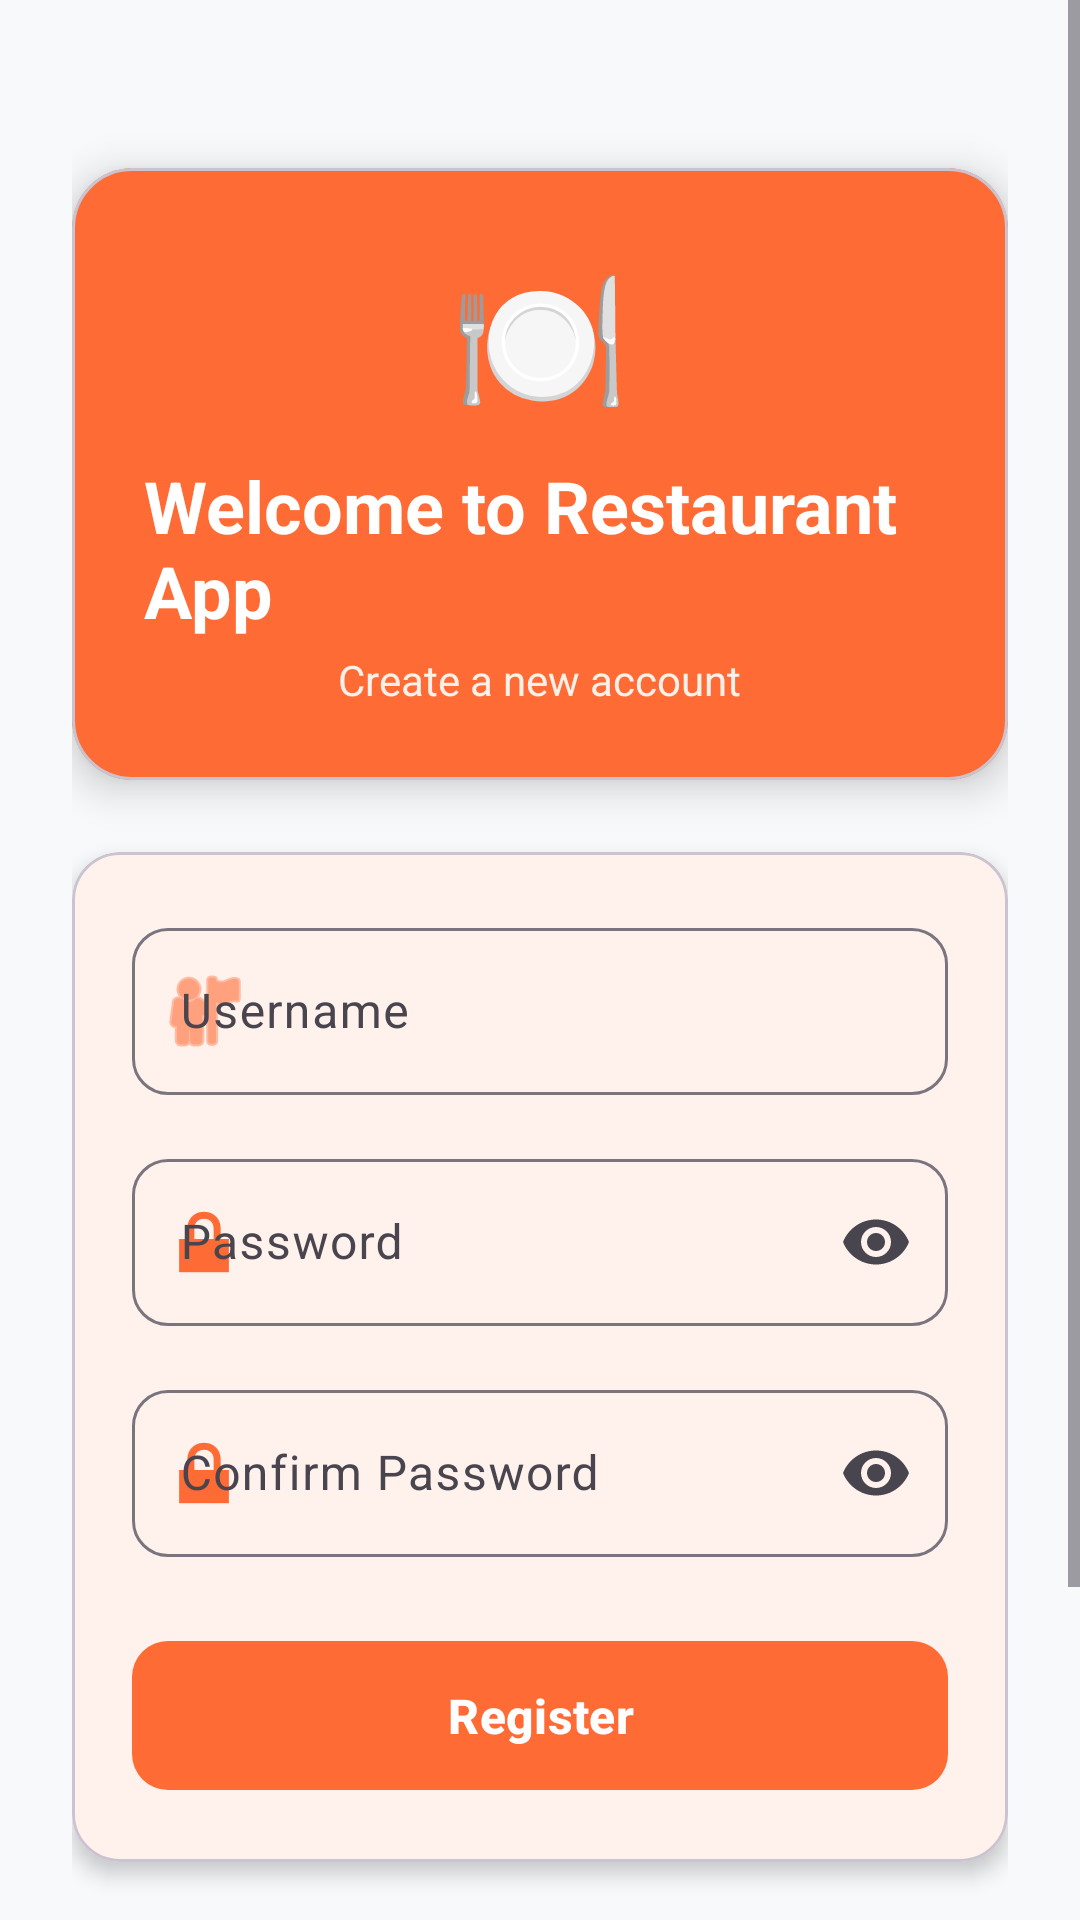

Write the Android layout XML for this screen, with the resource values it uses.
<!-- AndroidManifest.xml: application theme Theme.Restorant -->
<!-- res/layout/main_activity.xml -->
<?xml version="1.0" encoding="utf-8"?>
<ScrollView xmlns:android="http://schemas.android.com/apk/res/android"
    xmlns:app="http://schemas.android.com/apk/res-auto"
    xmlns:tools="http://schemas.android.com/tools"
    android:layout_width="match_parent"
    android:layout_height="match_parent"
    android:fillViewport="true"
    android:background="@color/background"
    tools:context=".activities.MainActivity">

    <androidx.constraintlayout.widget.ConstraintLayout
        android:layout_width="match_parent"
        android:layout_height="wrap_content"
        android:padding="24dp">

        
        <com.google.android.material.card.MaterialCardView
            android:id="@+id/headerCard"
            android:layout_width="0dp"
            android:layout_height="wrap_content"
            android:layout_marginTop="32dp"
            app:cardCornerRadius="20dp"
            app:cardElevation="8dp"
            app:cardBackgroundColor="@color/primary"
            app:layout_constraintEnd_toEndOf="parent"
            app:layout_constraintStart_toStartOf="parent"
            app:layout_constraintTop_toTopOf="parent">

            <LinearLayout
                android:layout_width="match_parent"
                android:layout_height="wrap_content"
                android:orientation="vertical"
                android:padding="24dp"
                android:gravity="center">

                <TextView
                    android:layout_width="wrap_content"
                    android:layout_height="wrap_content"
                    android:text="🍽️"
                    android:textSize="48sp" />

                <TextView
                    android:layout_width="wrap_content"
                    android:layout_height="wrap_content"
                    android:text="@string/welcome_title"
                    android:textColor="@color/on_primary"
                    android:textSize="24sp"
                    android:textStyle="bold"
                    android:layout_marginTop="8dp" />

                <TextView
                    android:layout_width="wrap_content"
                    android:layout_height="wrap_content"
                    android:text="@string/register_subtitle"
                    android:textColor="@color/on_primary"
                    android:textSize="14sp"
                    android:alpha="0.9"
                    android:layout_marginTop="4dp" />
            </LinearLayout>
        </com.google.android.material.card.MaterialCardView>

        
        <com.google.android.material.card.MaterialCardView
            android:id="@+id/formCard"
            android:layout_width="0dp"
            android:layout_height="wrap_content"
            android:layout_marginTop="24dp"
            app:cardCornerRadius="16dp"
            app:cardElevation="4dp"
            app:layout_constraintEnd_toEndOf="parent"
            app:layout_constraintStart_toStartOf="parent"
            app:layout_constraintTop_toBottomOf="@id/headerCard">

            <LinearLayout
                android:layout_width="match_parent"
                android:layout_height="wrap_content"
                android:orientation="vertical"
                android:padding="20dp">

                
                <com.google.android.material.textfield.TextInputLayout
                    android:id="@+id/usernameLayout"
                    style="@style/Widget.Restorant.TextInputLayout"
                    android:layout_width="match_parent"
                    android:layout_height="wrap_content"
                    android:hint="@string/username_hint"
                    app:startIconDrawable="@android:drawable/ic_menu_myplaces"
                    app:startIconTint="@color/primary">

                    <com.google.android.material.textfield.TextInputEditText
                        android:id="@+id/kad"
                        android:layout_width="match_parent"
                        android:layout_height="wrap_content"
                        android:inputType="text"
                        android:maxLines="1" />
                </com.google.android.material.textfield.TextInputLayout>

                
                <com.google.android.material.textfield.TextInputLayout
                    android:id="@+id/passwordLayout"
                    style="@style/Widget.Restorant.TextInputLayout"
                    android:layout_width="match_parent"
                    android:layout_height="wrap_content"
                    android:layout_marginTop="16dp"
                    android:hint="@string/password_hint"
                    app:startIconDrawable="@android:drawable/ic_lock_lock"
                    app:startIconTint="@color/primary"
                    app:endIconMode="password_toggle">

                    <com.google.android.material.textfield.TextInputEditText
                        android:id="@+id/ksifre"
                        android:layout_width="match_parent"
                        android:layout_height="wrap_content"
                        android:inputType="textPassword"
                        android:maxLines="1" />
                </com.google.android.material.textfield.TextInputLayout>

                
                <com.google.android.material.textfield.TextInputLayout
                    android:id="@+id/confirmPasswordLayout"
                    style="@style/Widget.Restorant.TextInputLayout"
                    android:layout_width="match_parent"
                    android:layout_height="wrap_content"
                    android:layout_marginTop="16dp"
                    android:hint="@string/confirm_password_hint"
                    app:startIconDrawable="@android:drawable/ic_lock_lock"
                    app:startIconTint="@color/primary"
                    app:endIconMode="password_toggle">

                    <com.google.android.material.textfield.TextInputEditText
                        android:id="@+id/ksifreyeniden"
                        android:layout_width="match_parent"
                        android:layout_height="wrap_content"
                        android:inputType="textPassword"
                        android:maxLines="1" />
                </com.google.android.material.textfield.TextInputLayout>

                
                <com.google.android.material.button.MaterialButton
                    android:id="@+id/btnuyeol"
                    style="@style/Widget.Restorant.Button"
                    android:layout_width="match_parent"
                    android:layout_height="wrap_content"
                    android:layout_marginTop="24dp"
                    android:text="@string/register_button"
                    android:textStyle="bold" />
            </LinearLayout>
        </com.google.android.material.card.MaterialCardView>

        
        <com.google.android.material.button.MaterialButton
            android:id="@+id/btngiris"
            style="@style/Widget.Restorant.Button.Outlined"
            android:layout_width="0dp"
            android:layout_height="wrap_content"
            android:layout_marginTop="16dp"
            android:text="@string/login_button"
            app:layout_constraintEnd_toEndOf="parent"
            app:layout_constraintStart_toStartOf="parent"
            app:layout_constraintTop_toBottomOf="@id/formCard" />

        
        <com.google.android.material.button.MaterialButton
            android:id="@+id/atla"
            style="@style/Widget.Material3.Button.TextButton"
            android:layout_width="0dp"
            android:layout_height="wrap_content"
            android:layout_marginTop="8dp"
            android:text="@string/skip_button"
            android:textColor="@color/text_secondary"
            app:layout_constraintEnd_toEndOf="parent"
            app:layout_constraintStart_toStartOf="parent"
            app:layout_constraintTop_toBottomOf="@id/btngiris" />

    </androidx.constraintlayout.widget.ConstraintLayout>
</ScrollView>
<!-- resources referenced by this layout -->
<resources>
  <color name="background">#F8F9FA</color>
  <color name="on_primary">#FFFFFF</color>
  <color name="primary">#FF6B35</color>
  <color name="text_secondary">#757575</color>
  <string name="confirm_password_hint">Confirm Password</string>
  <string name="login_button">Already have an account? Login</string>
  <string name="password_hint">Password</string>
  <string name="register_button">Register</string>
  <string name="register_subtitle">Create a new account</string>
  <string name="skip_button">Skip Login</string>
  <string name="username_hint">Username</string>
  <string name="welcome_title">Welcome to Restaurant App</string>
  <style name="Widget.Restorant.Button" parent="Widget.Material3.Button">
          <item name="cornerRadius">12dp</item>
          <item name="android:textSize">16sp</item>
          <item name="android:textAllCaps">false</item>
          <item name="android:paddingTop">14dp</item>
          <item name="android:paddingBottom">14dp</item>
      </style>
  <style name="Widget.Restorant.Button.Outlined" parent="Widget.Material3.Button.OutlinedButton">
          <item name="cornerRadius">12dp</item>
          <item name="android:textSize">16sp</item>
          <item name="android:textAllCaps">false</item>
          <item name="android:paddingTop">14dp</item>
          <item name="android:paddingBottom">14dp</item>
      </style>
  <style name="Widget.Restorant.TextInputLayout" parent="Widget.Material3.TextInputLayout.OutlinedBox">
          <item name="boxCornerRadiusTopStart">12dp</item>
          <item name="boxCornerRadiusTopEnd">12dp</item>
          <item name="boxCornerRadiusBottomStart">12dp</item>
          <item name="boxCornerRadiusBottomEnd">12dp</item>
      </style>
  <style name="Theme.Restorant" parent="Base.Theme.Restorant" />
  <style name="Base.Theme.Restorant" parent="Theme.Material3.Light.NoActionBar">
          
          <item name="colorPrimary">@color/primary</item>
          <item name="colorPrimaryVariant">@color/primary_dark</item>
          <item name="colorOnPrimary">@color/on_primary</item>
          
          
          <item name="colorSecondary">@color/secondary</item>
          <item name="colorSecondaryVariant">@color/secondary_dark</item>
          <item name="colorOnSecondary">@color/on_secondary</item>
          
          
          <item name="colorError">@color/error</item>
          <item name="colorOnError">@color/on_error</item>
          
          
          <item name="android:colorBackground">@color/background</item>
          <item name="colorOnBackground">@color/on_background</item>
          
          
          <item name="colorSurface">@color/surface</item>
          <item name="colorOnSurface">@color/on_surface</item>
          
          
          <item name="android:statusBarColor">@color/primary</item>
          <item name="android:windowLightStatusBar">false</item>
      </style>
  <color name="primary_dark">#E85A2A</color>
  <color name="secondary">#004E89</color>
  <color name="secondary_dark">#003D6B</color>
  <color name="on_secondary">#FFFFFF</color>
  <color name="error">#D32F2F</color>
  <color name="on_error">#FFFFFF</color>
  <color name="on_background">#1A1A1A</color>
  <color name="surface">#FFFFFF</color>
  <color name="on_surface">#1A1A1A</color>
</resources>
